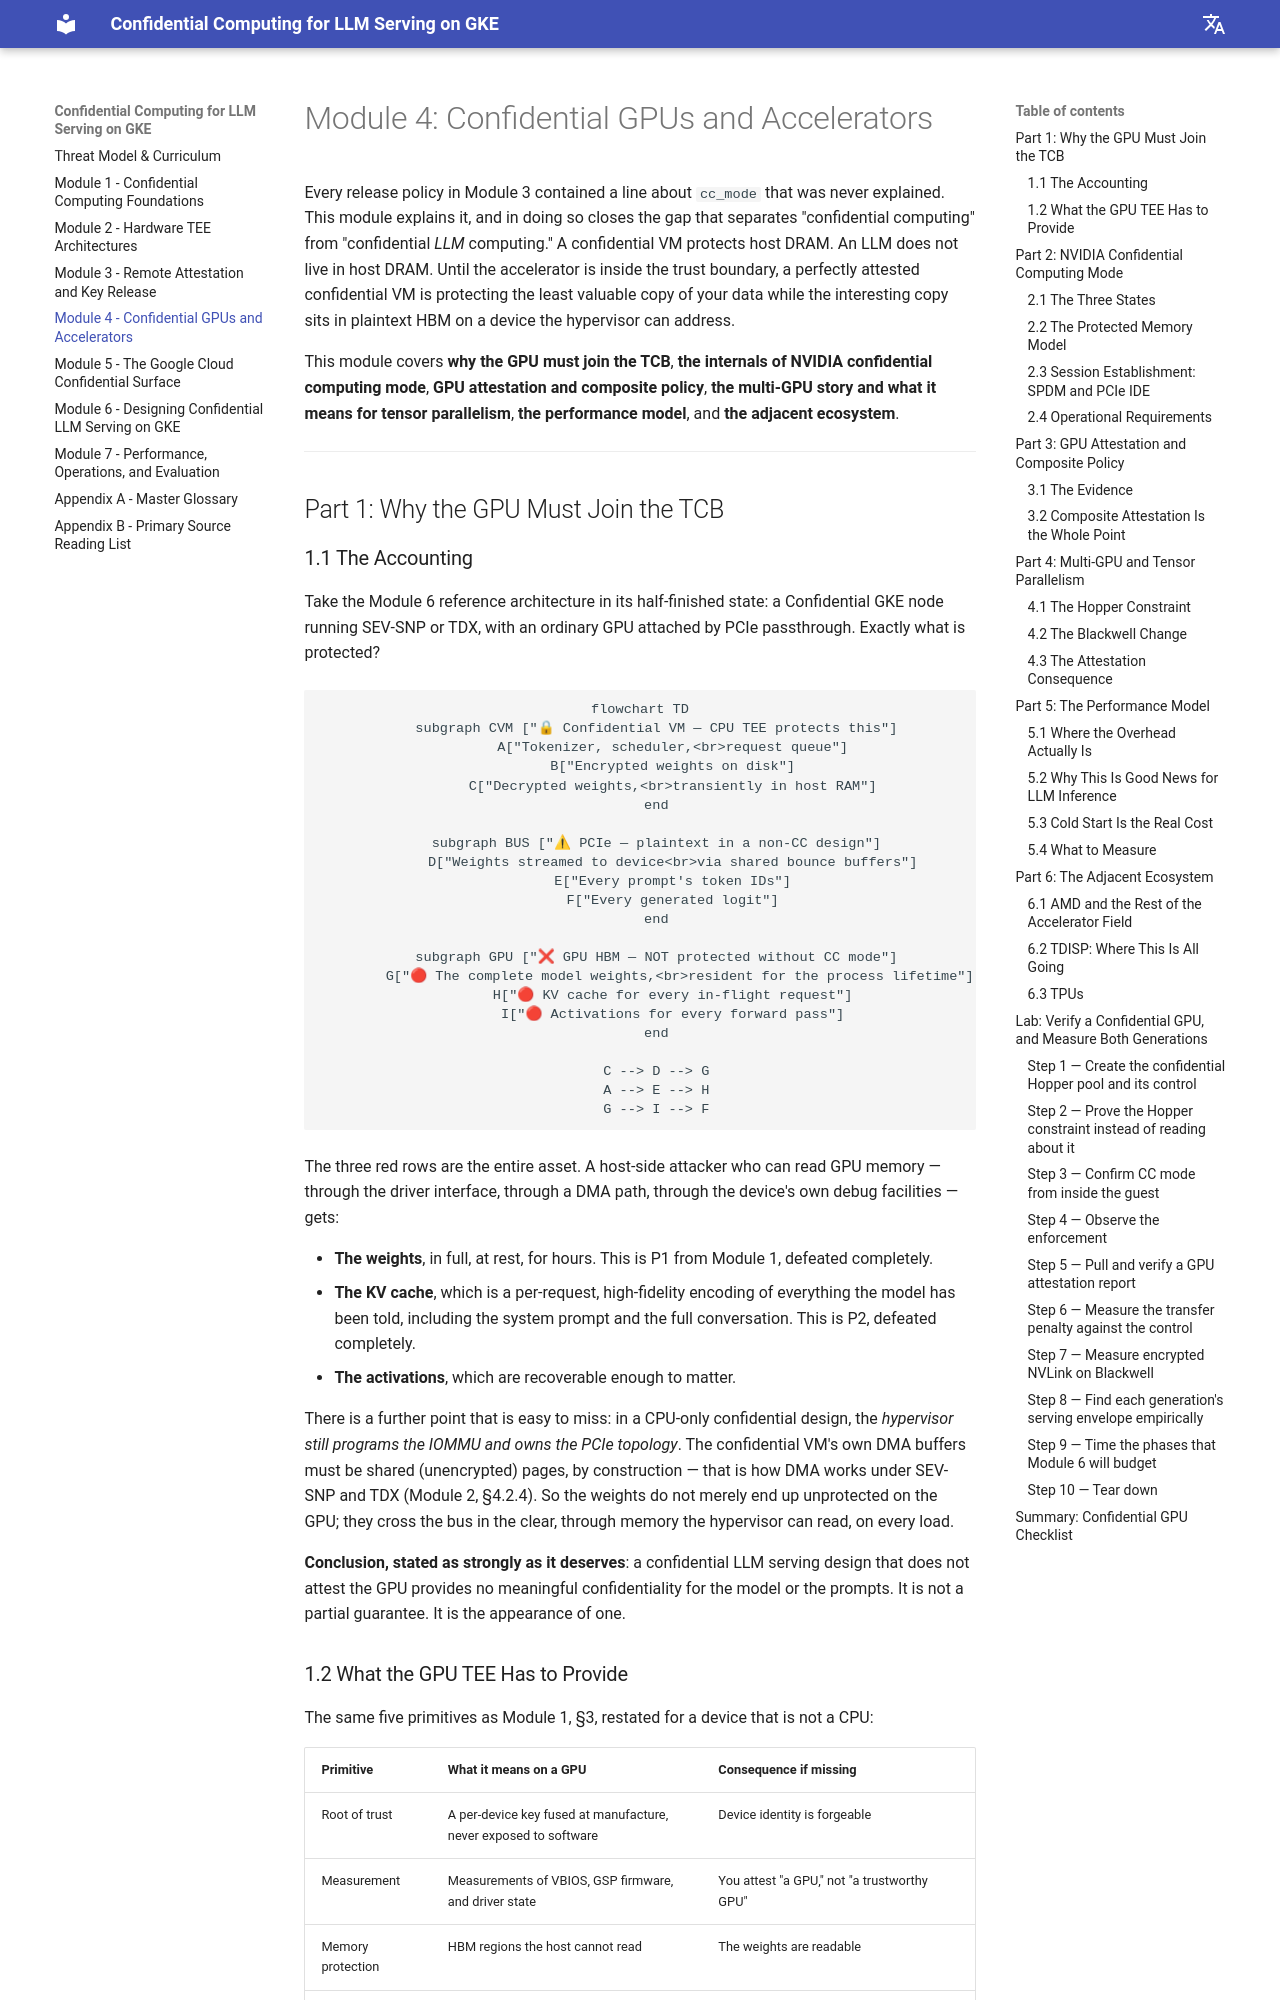

repository: Marinette101/llm-cc-in-k8s · page: 04_confidential_gpus_and_accelerators/index.html · generator: mkdocs

# Module 4: Confidential GPUs and Accelerators

Every release policy in Module 3 contained a line about `cc_mode` that was never explained. This module explains it, and in doing so closes the gap that separates "confidential computing" from "confidential *LLM* computing." A confidential VM protects host DRAM. An LLM does not live in host DRAM. Until the accelerator is inside the trust boundary, a perfectly attested confidential VM is protecting the least valuable copy of your data while the interesting copy sits in plaintext HBM on a device the hypervisor can address.

This module covers **why the GPU must join the TCB**, **the internals of NVIDIA confidential computing mode**, **GPU attestation and composite policy**, **the multi-GPU story and what it means for tensor parallelism**, **the performance model**, and **the adjacent ecosystem**.

---

## Part 1: Why the GPU Must Join the TCB

### 1.1 The Accounting

Take the Module 6 reference architecture in its half-finished state: a Confidential GKE node running SEV-SNP or TDX, with an ordinary GPU attached by PCIe passthrough. Exactly what is protected?

```mermaid
flowchart TD
    subgraph CVM ["🔒 Confidential VM — CPU TEE protects this"]
        A["Tokenizer, scheduler,<br>request queue"]
        B["Encrypted weights on disk"]
        C["Decrypted weights,<br>transiently in host RAM"]
    end

    subgraph BUS ["⚠ PCIe — plaintext in a non-CC design"]
        D["Weights streamed to device<br>via shared bounce buffers"]
        E["Every prompt's token IDs"]
        F["Every generated logit"]
    end

    subgraph GPU ["❌ GPU HBM — NOT protected without CC mode"]
        G["🔴 The complete model weights,<br>resident for the process lifetime"]
        H["🔴 KV cache for every in-flight request"]
        I["🔴 Activations for every forward pass"]
    end

    C --> D --> G
    A --> E --> H
    G --> I --> F
```

The three red rows are the entire asset. A host-side attacker who can read GPU memory — through the driver interface, through a DMA path, through the device's own debug facilities — gets:

- **The weights**, in full, at rest, for hours. This is P1 from Module 1, defeated completely.
- **The KV cache**, which is a per-request, high-fidelity encoding of everything the model has been told, including the system prompt and the full conversation. This is P2, defeated completely.
- **The activations**, which are recoverable enough to matter.

There is a further point that is easy to miss: in a CPU-only confidential design, the *hypervisor still programs the IOMMU and owns the PCIe topology*. The confidential VM's own DMA buffers must be shared (unencrypted) pages, by construction — that is how DMA works under SEV-SNP and TDX (Module 2, §4.2.4). So the weights do not merely end up unprotected on the GPU; they cross the bus in the clear, through memory the hypervisor can read, on every load.

**Conclusion, stated as strongly as it deserves**: a confidential LLM serving design that does not attest the GPU provides no meaningful confidentiality for the model or the prompts. It is not a partial guarantee. It is the appearance of one.
